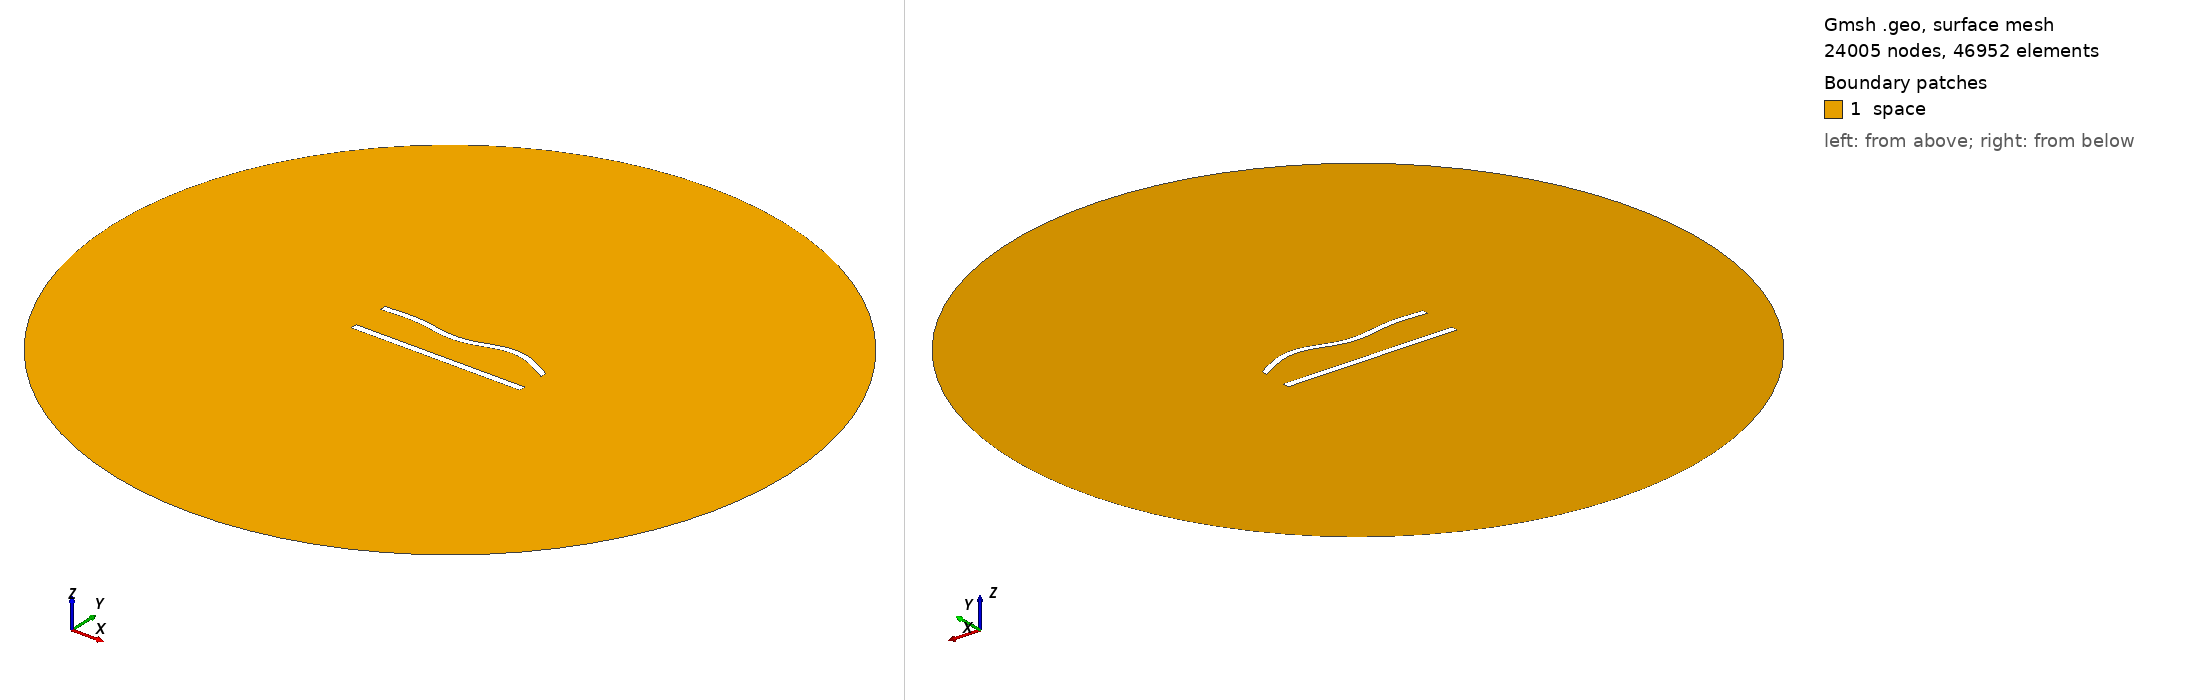

Gmsh geometry script, surface-meshed: 24005 nodes, 46952 surface elements. Boundary patches (legend numbers): 1 space. Left view from above one corner, right view from below the opposite corner. Legend entries are the model's physical surfaces. The drawing asked Gmsh for element sizes between 1% and 20% of the model's largest extent; the script's own settings can give other sizes.

=== 525.geo (drawn) ===
//---------------------------------------
// Geometry kernel
//---------------------------------------

SetFactory("OpenCASCADE");



//---------------------------------------
// Parameters of the geometry
//---------------------------------------

// Overetch of the upper plate
overetch = 0.125;

// Distance between the plates
distance = 22.5;

// Discretization over the x axis (for the deformation)
nx = 50; 

// Length of the plate
L = 100 - overetch; 

// Number of modes
n = 4; 

// 1st mode coefficient
coeff(1) = 0.0;
beta(1) = 0.596864 * 3.1415926535 / L;

// 2nd mode coefficient
coeff(2) = 0.0;
beta(2) = 1.49418 * 3.1415926535 / L;

// 3rd mode coefficient
coeff(3) = -1.5;
beta(3) = 2.50025 * 3.1415926535 / L;

// 4th mode coefficient
coeff(4) = 1.5;
beta(4) = 3.49999 * 3.1415926535 / L;



//---------------------------------------
// Upper plate (deformed rectangle)
//---------------------------------------

// Coordiantes of the upper plate
xmin = -50;
xmax = 50 - overetch;

// Height of the upper plate
yheight = 4 - 2 * overetch;

// Indexes of the points
UpperID[] = {};
LowerID[] = {};
LeftID[] = {};
RightID[] = {};

// Point index
p = 1;

// Horizontal edges
For i In {1:nx}
    x = xmin + (i-1)*(xmax - xmin)/(nx-1);

    y_bottom = distance / 2 + overetch;
    For j In {1:n}
        C = (Cosh(beta(j)*L) + Cos(beta(j)*L)) / (Sinh(beta(j)*L) + Sin(beta(j)*L));
        y_bottom  = y_bottom + coeff(j) * (Cosh(beta(j)*(x+50)) - Cos(beta(j)*(x+50)) - C * (Sinh(beta(j)*(x+50)) - Sin(beta(j)*(x+50))));
    EndFor

    y_top = y_bottom + yheight;

    Point(p) = {x, y_top, 0, 1.0};
    UpperID[i] = p;
    p = p + 1;

    Point(p) = {x, y_bottom, 0, 1.0};
    LowerID[i] = p;
    p = p + 1;
EndFor

// Create point lists
UpperPts[] = {}; LowerPts[] = {};
For i In {1:nx}
  UpperPts[] += {UpperID[i]};
  LowerPts[] += {LowerID[i]};
EndFor

// Build splines
Spline(1) = {UpperPts[]};
Spline(2) = {LowerPts[]};
Line(3) = {LowerPts[nx-1], UpperPts[nx-1]};
Line(4) = {LowerPts[0], UpperPts[0]};

// Build the plane surface
Curve Loop(1) = {2, 3, -1, -4};
Plane Surface(1) = {1};



//---------------------------------------
// Lower plate (rectangle)
//---------------------------------------

// Vertices
Point(1001) = {-50, -distance/2, 0, 1.0};
Point(1002) = { 50, -distance/2, 0, 1.0};
Point(1003) = { 50,  -distance/2 + 4, 0, 1.0};
Point(1004) = {-50,  -distance/2 + 4, 0, 1.0};

// Edges
Line(5) = {1001, 1002};
Line(6) = {1002, 1003};
Line(7) = {1003, 1004};
Line(8) = {1004, 1001};

// Plane surface
Line Loop(2) = {5, 6, 7, 8};
Plane Surface(2) = {2}; 



//---------------------------------------
// Outer (fictious) boundary
//---------------------------------------

// Points
Point(1005) = {0, 0, 0};       // Center
Point(1006) = {200, 0, 0};     // Start point
Point(1007) = {0, 200, 0};     // 90 degrees
Point(1008) = {-200, 0, 0};    // 180 degrees
Point(1009) = {0, -200, 0};    // 270 degrees

// Circle arcs (each needs start, center, end)
Circle(9) = {1006, 1005, 1007};
Circle(10) = {1007, 1005, 1008};
Circle(11) = {1008, 1005, 1009};
Circle(12) = {1009, 1005, 1006};

// Plane surface for the entire domain
Curve Loop(3) = {9, 10, 11, 12};
Surface(3) = {3};

// Subtract the plates from the whole domain to obtain the actual domain where we want to solve the equations
BooleanDifference{ Surface{3}; Delete; }{ Surface{1}; Surface{2}; Delete; }




//---------------------------------------
// Transfinite Lines/Curves
//---------------------------------------

// Set the number of points on the boundaries
r = 6;
d = 0.15;

// Plates
Transfinite Curve {1} = 50*r/4 Using Progression 1;
Transfinite Line {2} = 50*r Using Progression 1;
Transfinite Curve {3, 4} = 2*r Using Progression 1+d;
Transfinite Line {5} = 50*r/4 Using Progression 1;
Transfinite Line {7} = 50*r Using Progression 1;
Transfinite Line {6} = 2*r Using Progression 1-d;
Transfinite Line {8} = 2*r Using Progression 1+d;

// Outer boundary
Transfinite Line {9, 10, 11, 12} = 20 Using Progression 1;



//---------------------------------------
// Physical groups
//---------------------------------------                

// Physical curves (boundaries)
Physical Line("force_segment", 10) = {2};
Physical Line("upper_plate", 11) = {1, 3, 4};
Physical Line("lower_plate", 12) = {5, 6, 7, 8};
Physical Line("boundary", 20) = {9, 10, 11, 12};

// Physical Surfaces
Physical Surface("space", 30) = {3};



//---------------------------------------
// 6. Generate the Mesh
//---------------------------------------

// 2D mesh generation
Mesh 2;
